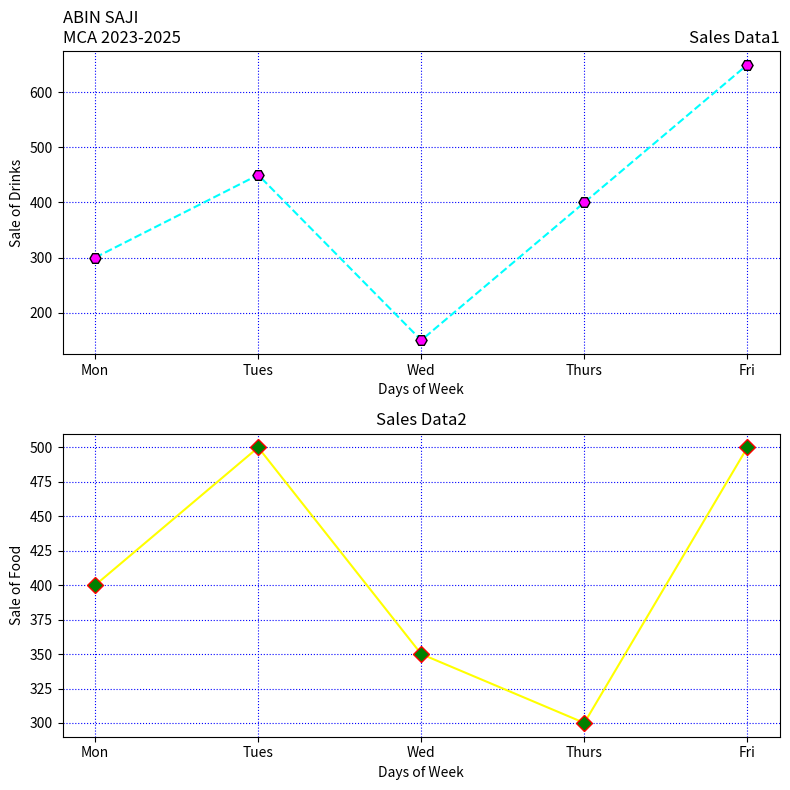

Here is the Python script that generated this plot:
import matplotlib.pyplot as plt
days = ['Mon', 'Tues', 'Wed', 'Thurs', 'Fri']
drinks_sales = [300, 450, 150, 400, 650]
food_sales = [400, 500, 350, 300, 500]
fig, axs = plt.subplots(2, 1, figsize=(8, 8))
axs[0].plot(days, drinks_sales, linestyle='--', color='cyan', marker='H',
markersize=8, markerfacecolor='magenta', markeredgecolor='black')
axs[0].set_xlabel('Days of Week')
axs[0].set_ylabel('Sale of Drinks')
axs[0].set_title('Sales Data1', loc='right')
axs[0].set_title('ABIN SAJI\nMCA 2023-2025', loc='left')
axs[0].grid(True, color='blue', linestyle='dotted')
axs[1].plot(days, food_sales, linestyle='-', color='yellow', marker='D',
markersize=8, markerfacecolor='green', markeredgecolor='red')
axs[1].set_xlabel('Days of Week')
axs[1].set_ylabel('Sale of Food')
axs[1].set_title('Sales Data2', loc='center')
axs[1].grid(True, color='blue', linestyle='dotted')
plt.tight_layout()
plt.show()